Run: headless pygame with SDL's dummy video driver; simulated clock (each Clock.tick advances the game by its frame time, no real sleeping); random seed 0; keys injected as events and as key.get_pressed() state; no mouse input.
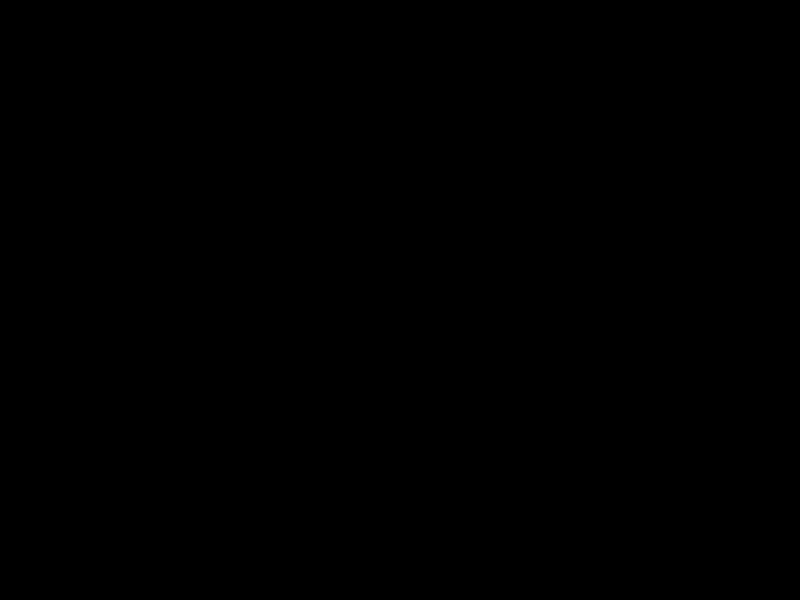
Frame 1 of 4 · flips 1–60 · no input
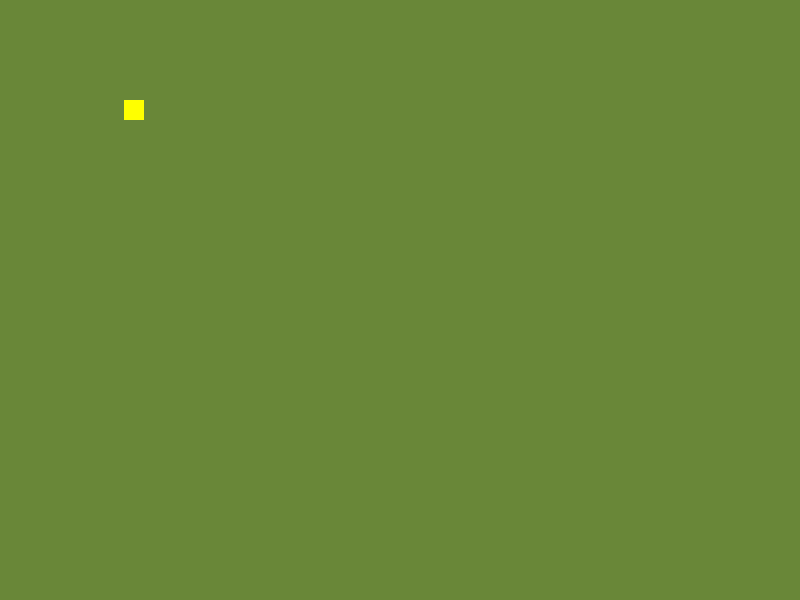
Frame 2 of 4 · flips 61–180 · tapped SPACE, RETURN · held RIGHT (→), D
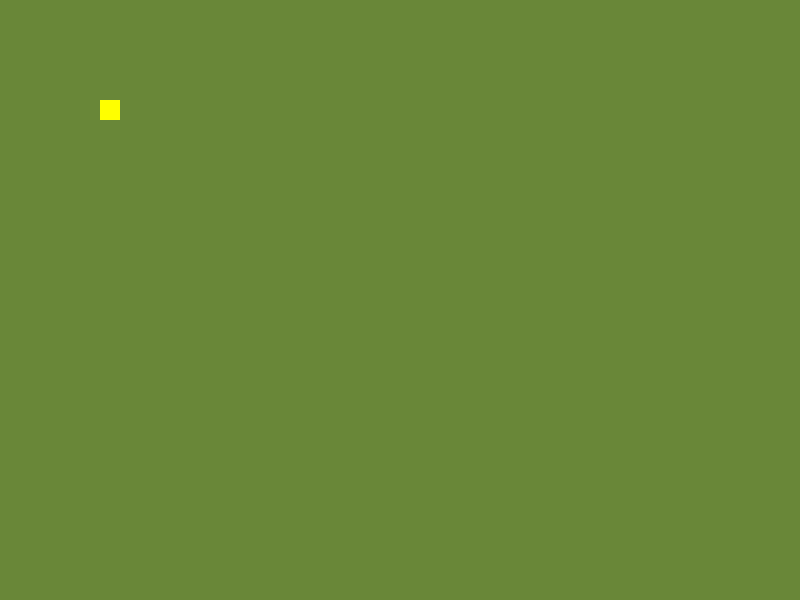
Frame 3 of 4 · flips 181–300 · held DOWN (↓), S
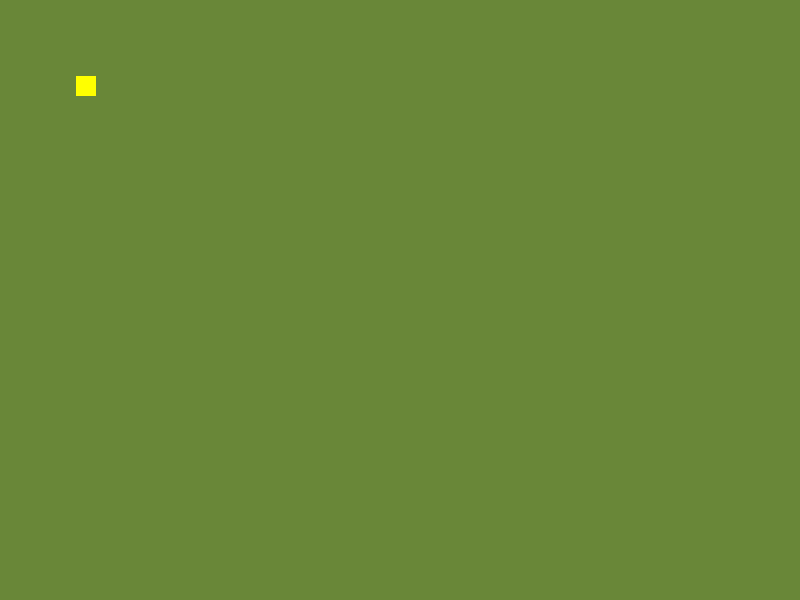
Frame 4 of 4 · flips 301–420 · held LEFT (←), A, UP (↑), W

The pygame program that drew these frames:

import pygame
import abc


class Shape(object):
    def __init__(self, x, y):
        self.x = x
        self.y = y

    def draw(self):
        raise NotImplementedError()

    def move(self, direction):
        if direction == 'up':
            self.y -= 4
        elif direction == 'down':
            self.y += 4
        elif direction == 'left':
            self.x -= 4
        elif direction == 'right':
            self.x += 4

    @staticmethod
    def factory(type):
        if type == 'Circle':
            return Circle(100, 100)
        if type == 'Square':
            return Square(100, 100)
        assert 0, "Bad Shape Requested: " + type


class Square(Shape):
    def draw(self):
        pygame.draw.rect(
            screen,
            (255, 255, 0),
            pygame.Rect(self.x, self.y, 20, 20)
        )


class Circle(Shape):
    def draw(self):
        pygame.draw.circle(
            screen,
            (0, 255, 255),
            (self.x, self.y),
            10
        )


class AbstractFactory(object):
    __metaclass__ = abc.ABCMeta

    @abc.abstractmethod
    def make_object(self):
        return


class CircleFactory(AbstractFactory):
    def make_object(self):
        # do something
        return Circle()


class SquareFactory(AbstractFactory):
    def make_object(self):
        # do something
        return Square()


def draw_function(factory):
    drawable = factory.make_object()
    drawable.draw()


def prepare_client():
    square_factory = SquareFactory()
    draw_function(square_factory)

    circle_factory = CircleFactory()
    draw_function(circle_factory)


if __name__ == '__main__':
    window_dimensions = 800, 600
    screen = pygame.display.set_mode(window_dimensions)

    obj = Shape.factory("Square")
    player_quits = False

    while not player_quits:
        for event in pygame.event.get():
            if event.type == pygame.QUIT:
                player_quits = True

            pressed = pygame.key.get_pressed()
            if pressed[pygame.K_UP]:
                obj.move('up')
            if pressed[pygame.K_DOWN]:
                obj.move('down')
            if pressed[pygame.K_LEFT]:
                obj.move('left')
            if pressed[pygame.K_RIGHT]:
                obj.move('right')

            if pressed[pygame.K_c]:
                obj = Shape.factory("Circle")

            if pressed[pygame.K_s]:
                obj = Shape.factory("Square")

            screen.fill((105, 135, 56))
            obj.draw()

        pygame.display.flip()
